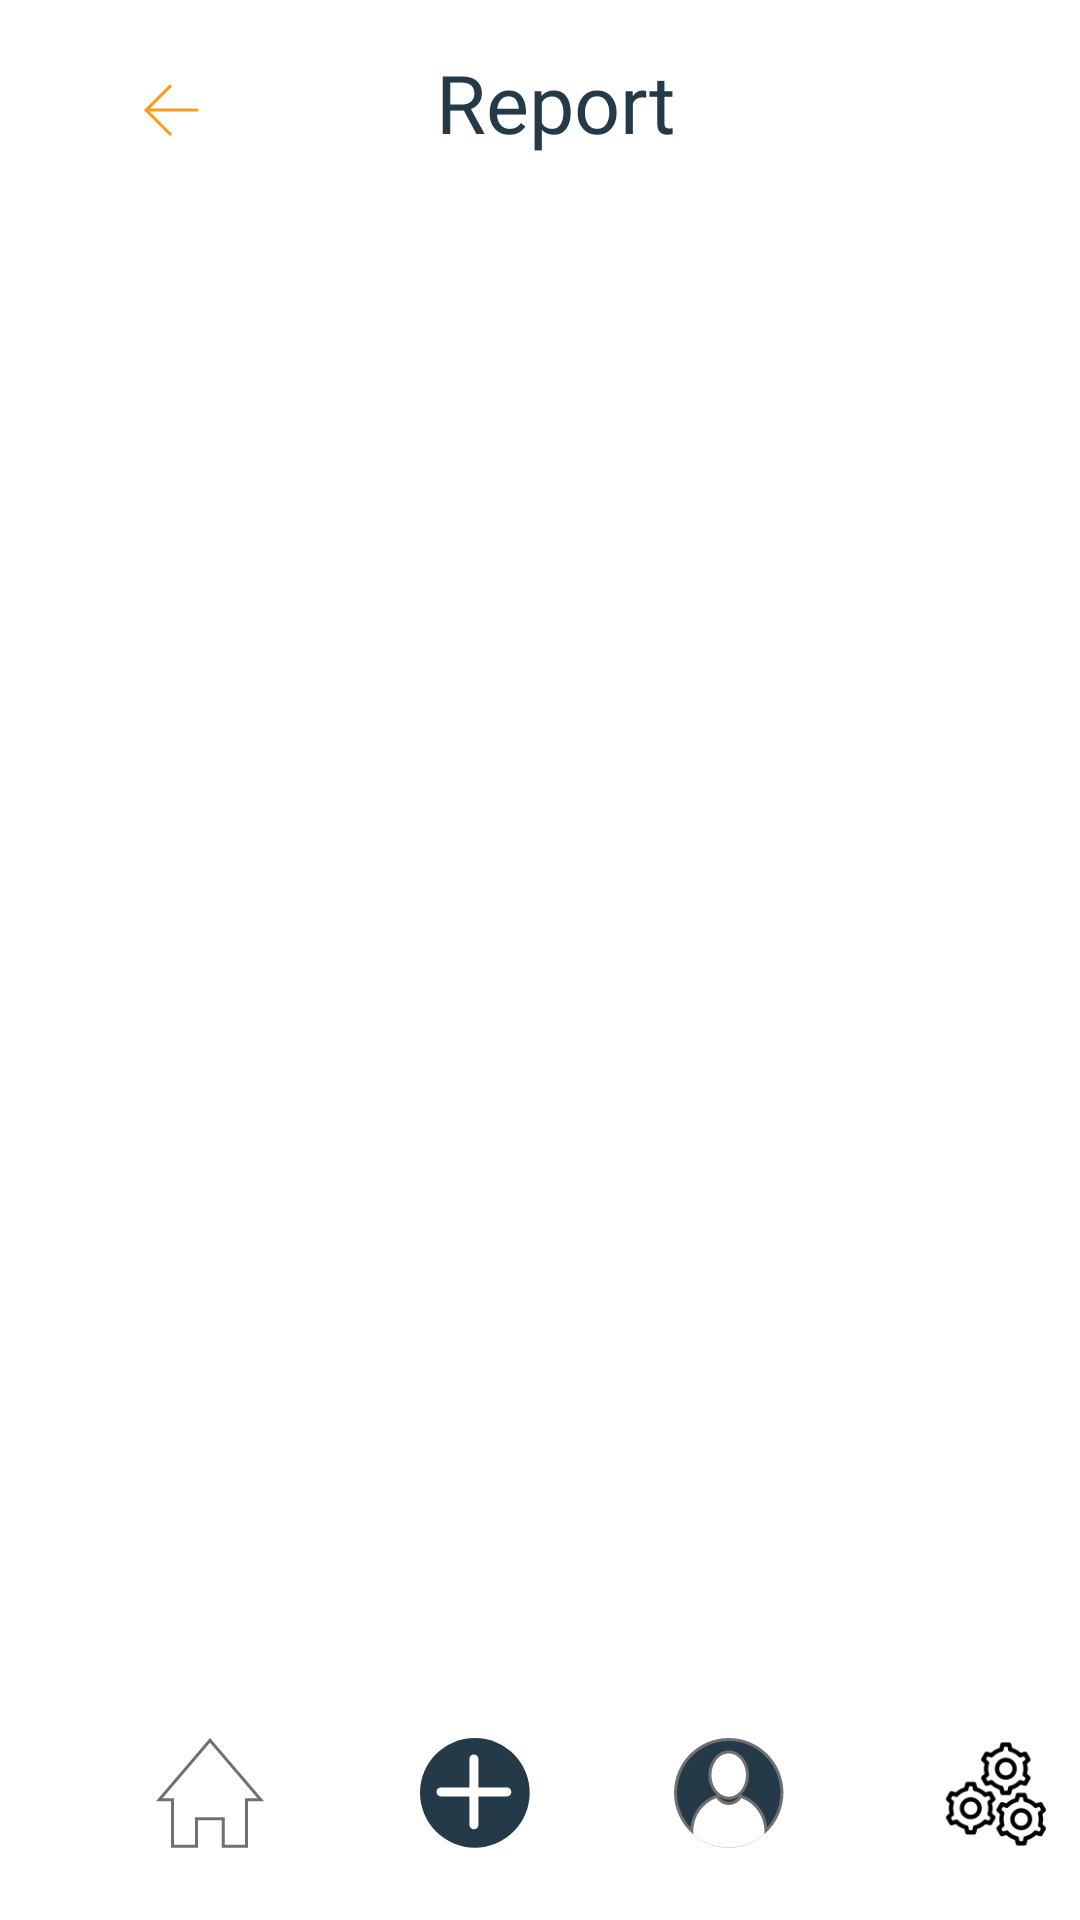

Write the Android layout XML for this screen, with the resource values it uses.
<!-- AndroidManifest.xml: application theme Theme.UIGuide -->
<!-- res/layout/activity_rent_report.xml -->
<?xml version="1.0" encoding="utf-8"?>
<androidx.constraintlayout.widget.ConstraintLayout xmlns:android="http://schemas.android.com/apk/res/android"
    xmlns:app="http://schemas.android.com/apk/res-auto"
    xmlns:tools="http://schemas.android.com/tools"
    android:layout_width="match_parent"
    android:layout_height="match_parent"
    tools:context=".RentReportActivity">

    <ImageView
        android:id="@+id/backBtn3"
        android:layout_width="wrap_content"
        android:layout_height="wrap_content"
        android:layout_marginStart="48dp"
        android:layout_marginTop="28dp"
        app:layout_constraintBottom_toTopOf="@+id/linearLayout2"
        app:layout_constraintEnd_toEndOf="parent"
        app:layout_constraintHorizontal_bias="0.0"
        app:layout_constraintStart_toStartOf="parent"
        app:layout_constraintTop_toTopOf="parent"
        app:layout_constraintVertical_bias="0.053"
        app:srcCompat="@drawable/back_arrow" />

    <LinearLayout
        android:id="@+id/linearLayout3"
        android:layout_width="0dp"
        android:layout_height="wrap_content"
        android:layout_marginBottom="24dp"
        android:orientation="horizontal"
        app:layout_constraintBottom_toBottomOf="parent"
        app:layout_constraintEnd_toEndOf="parent"
        app:layout_constraintHorizontal_bias="0.0"
        app:layout_constraintStart_toStartOf="parent"
        app:layout_constraintTop_toTopOf="parent"
        app:layout_constraintVertical_bias="1.0">

        <ImageView
            android:id="@+id/imageView"
            android:layout_width="wrap_content"
            android:layout_height="wrap_content"
            android:layout_marginStart="52dp"
            app:srcCompat="@drawable/home" />

        <ImageView
            android:id="@+id/imageView2"
            android:layout_width="wrap_content"
            android:layout_height="wrap_content"
            android:layout_marginStart="52dp"
            app:srcCompat="@drawable/add_btn" />

        <ImageView
            android:id="@+id/imageView3"
            android:layout_width="wrap_content"
            android:layout_height="wrap_content"
            android:layout_marginStart="48dp"
            app:srcCompat="@drawable/profile" />

        <ImageView
            android:id="@+id/imageView4"
            android:layout_width="wrap_content"
            android:layout_height="wrap_content"
            android:layout_marginStart="52dp"
            app:srcCompat="@drawable/settings" />

    </LinearLayout>

    <TextView
        android:id="@+id/textView7"
        android:layout_width="wrap_content"
        android:layout_height="wrap_content"
        android:layout_marginTop="16dp"
        android:fontFamily="@font/bolditalic"
        android:text="Report"
        android:textColor="@color/gray"
        android:textSize="27sp"
        app:layout_constraintBottom_toTopOf="@+id/linearLayout3"
        app:layout_constraintEnd_toEndOf="parent"
        app:layout_constraintHorizontal_bias="0.37"
        app:layout_constraintStart_toEndOf="@+id/backBtn3"
        app:layout_constraintTop_toTopOf="parent"
        app:layout_constraintVertical_bias="0.0" />
</androidx.constraintlayout.widget.ConstraintLayout>
<!-- resources referenced by this layout -->
<resources>
  <color name="gray">#253A48</color>
  <!-- drawable add_btn: png bitmap (drawable-hdpi, 1677 bytes) -->
  <!-- drawable back_arrow: png bitmap (drawable-hdpi, 315 bytes) -->
  <!-- drawable home: png bitmap (drawable-hdpi, 837 bytes) -->
  <!-- drawable profile: png bitmap (drawable-hdpi, 2170 bytes) -->
  <!-- drawable settings: png bitmap (drawable-hdpi, 3346 bytes) -->
  <style name="Theme.UIGuide" parent="Theme.MaterialComponents.DayNight.DarkActionBar">
          
          <item name="colorPrimary">@color/colorPrimary</item>
          <item name="colorPrimaryDark">@color/colorPrimaryDark</item>
          <item name="colorPrimaryVariant">@color/gray</item>
          <item name="colorAccent">@color/colorAccent</item>
  
          
  
  
  
          
          <item name="android:statusBarColor" tools:targetApi="l">?attr/colorPrimaryVariant</item>
          
          <item name="windowNoTitle">true</item>
          <item name="windowActionBar">false</item>
      </style>
  <color name="colorPrimary">#008577</color>
  <color name="colorPrimaryDark">#253A48</color>
  <color name="colorAccent">#D81B60</color>
</resources>
